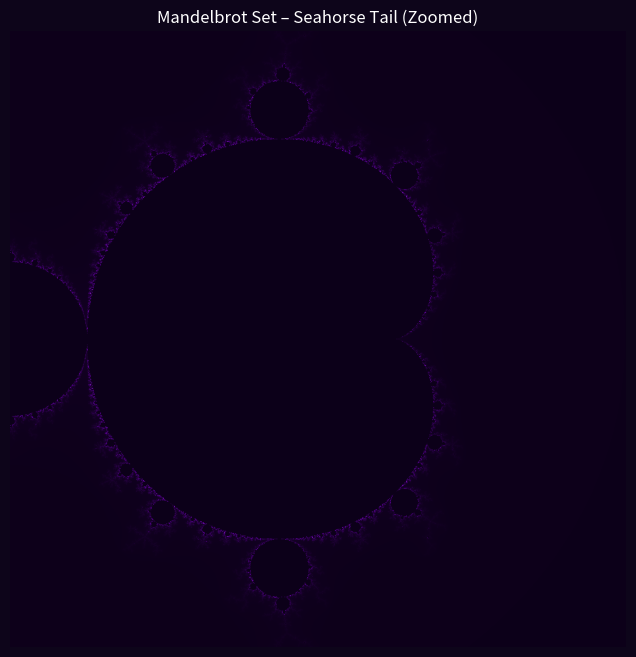

This figure's Python source:
import numpy as np
import matplotlib.pyplot as plt
from matplotlib.colors import LinearSegmentedColormap

# Parameters for a tighter zoom directly on the seahorse tail region
xmin, xmax = -1, 1
ymin, ymax = -1, 1
width, height = 1200, 1200
max_iter = 1000

# Create grid of complex numbers
x = np.linspace(xmin, xmax, width)
y = np.linspace(ymin, ymax, height)
X, Y = np.meshgrid(x, y)
C = X + 1j*Y
Z = np.zeros_like(C)
M = np.full(C.shape, True, dtype=bool)
iterations = np.zeros(C.shape, dtype=int)

for i in range(max_iter):
    Z[M] = Z[M]**2 + C[M]
    diverged = np.abs(Z) > 2
    diverging_now = diverged & M
    iterations[diverging_now] = i
    M[diverging_now] = False

# Custom purple colormap (dark → light purple)
colors = [(0.05, 0.0, 0.1),  # dark purple
          (0.3, 0.0, 0.5),   # mid purple
          (0.6, 0.2, 0.8),   # bright purple
          (0.9, 0.7, 1.0)]   # pale lavender
cmap = LinearSegmentedColormap.from_list("custom_purple", colors, N=1024)

plt.figure(figsize=(8,8), facecolor=(0.05,0.02,0.1))
plt.imshow(iterations, extent=[xmin, xmax, ymin, ymax], cmap=cmap, origin="lower")
plt.axis("off")
plt.title("Mandelbrot Set – Seahorse Tail (Zoomed)", color="white")
plt.savefig("mandelbrot_seahorse_tail_zoom.png", facecolor=(0.05,0.02,0.1), dpi=300, bbox_inches="tight")
plt.show()
